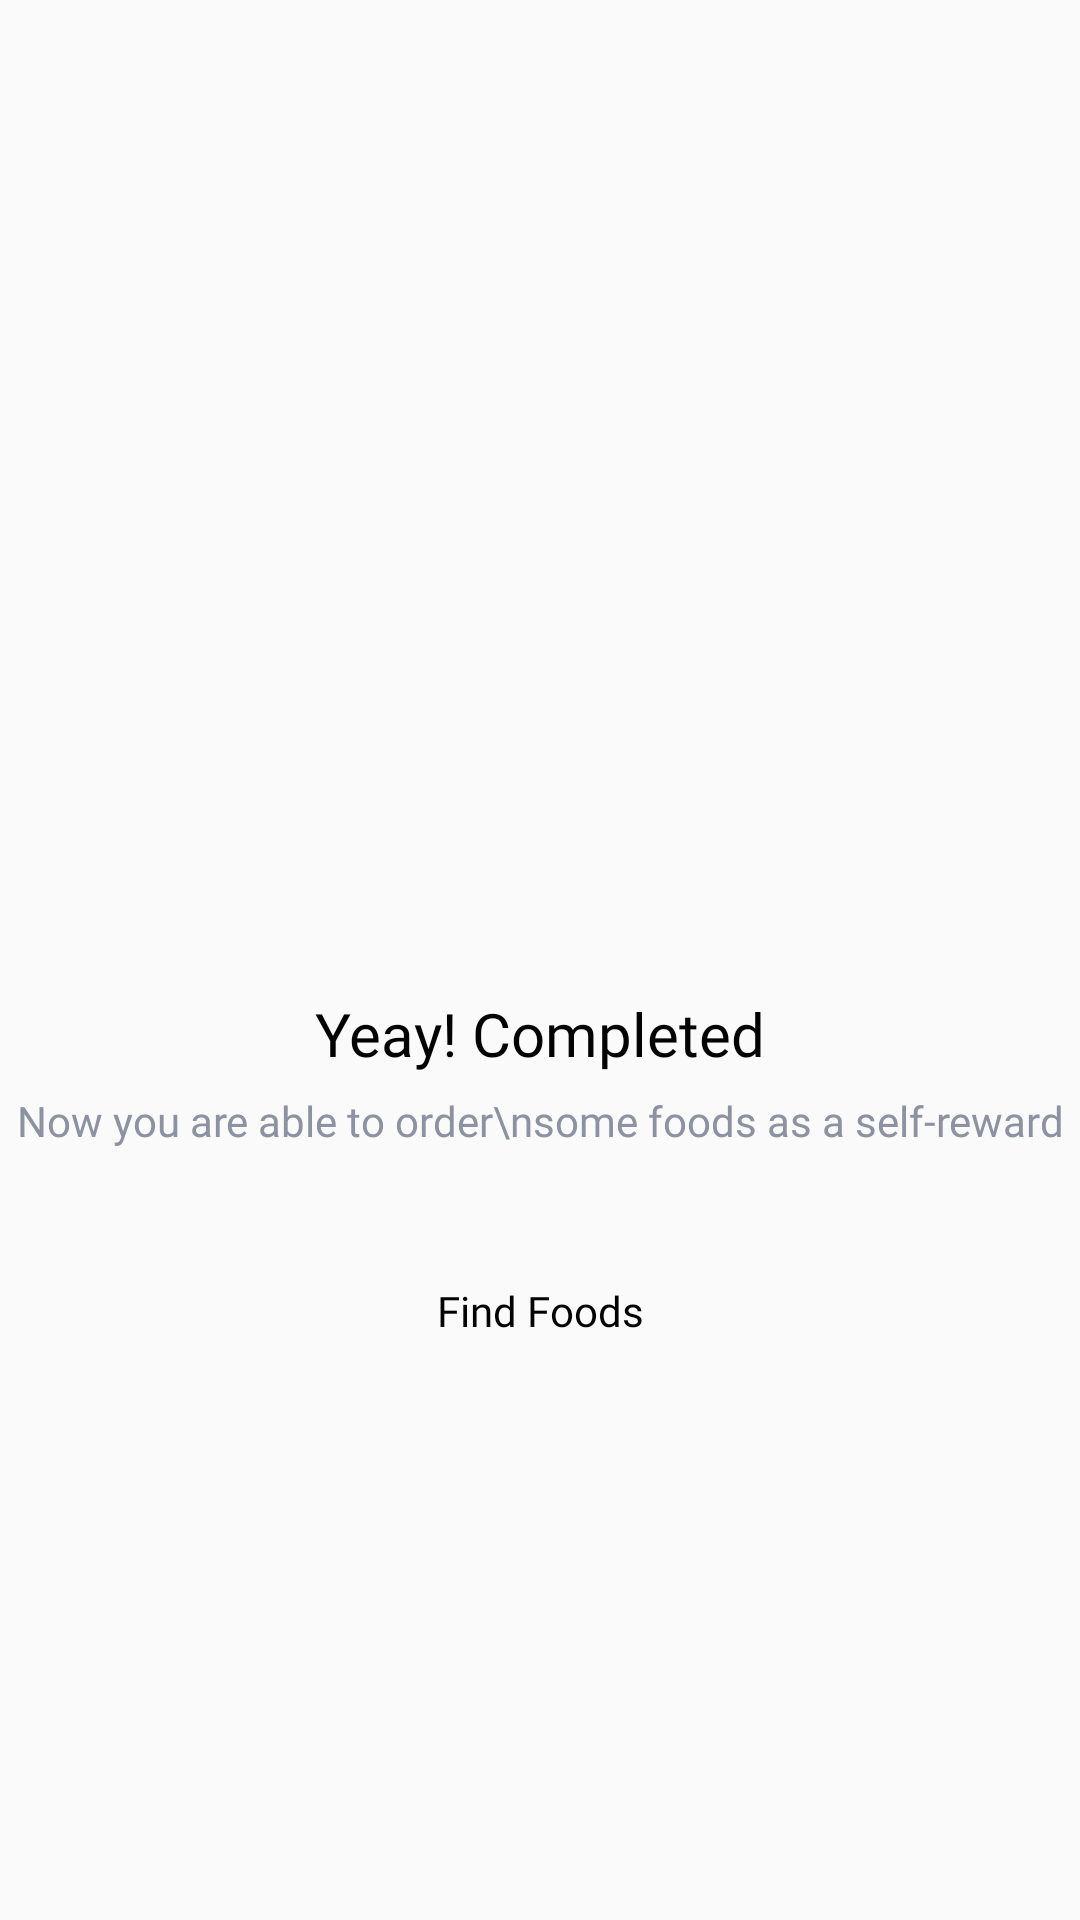

The Android layout XML behind this screen, and the referenced resources:
<!-- AndroidManifest.xml: application theme AppTheme.noActionBar -->
<!-- res/layout/fragment_signup_success.xml -->
<?xml version="1.0" encoding="utf-8"?>
<androidx.constraintlayout.widget.ConstraintLayout xmlns:android="http://schemas.android.com/apk/res/android"
    xmlns:app="http://schemas.android.com/apk/res-auto"
    xmlns:tools="http://schemas.android.com/tools"
    android:layout_width="match_parent"
    android:layout_height="match_parent"
    tools:context=".ui.auth.signup.SignupSuccessFragment">

    <Button
        android:id="@+id/btn_find"
        style="@style/Button.Primary"
        android:layout_width="200dp"
        android:layout_height="wrap_content"
        android:layout_marginTop="30dp"
        android:text="Find Foods"
        android:textAllCaps="false"
        app:layout_constraintEnd_toEndOf="parent"
        app:layout_constraintStart_toStartOf="parent"
        app:layout_constraintTop_toBottomOf="@+id/tv_subtitle" />

    <ImageView
        android:id="@+id/iv_logo"
        android:layout_width="200dp"
        android:layout_height="201dp"
        android:layout_marginTop="100dp"
        android:src="@drawable/ic_signup_success"
        app:layout_constraintEnd_toEndOf="parent"
        app:layout_constraintStart_toStartOf="parent"
        app:layout_constraintTop_toTopOf="parent" />

    <TextView
        android:id="@+id/tv_subtitle"
        style="@style/EditText.PoppinsNormal14sp8D92A3"
        android:layout_width="wrap_content"
        android:layout_height="wrap_content"
        android:layout_marginTop="6dp"
        android:text="Now you are able to order\nsome foods as a self-reward"
        android:textAlignment="center"
        app:layout_constraintEnd_toEndOf="parent"
        app:layout_constraintStart_toStartOf="parent"
        app:layout_constraintTop_toBottomOf="@+id/tv_title" />

    <TextView
        android:id="@+id/tv_title"
        style="@style/TextView.PoppinsNormal20sp020202"
        android:layout_width="wrap_content"
        android:layout_height="wrap_content"
        android:layout_marginTop="30dp"
        android:text="Yeay! Completed"
        app:layout_constraintEnd_toEndOf="parent"
        app:layout_constraintStart_toStartOf="parent"
        app:layout_constraintTop_toBottomOf="@+id/iv_logo" />

    <androidx.constraintlayout.widget.Group
        android:id="@+id/group2"
        android:layout_width="wrap_content"
        android:layout_height="wrap_content"
        app:constraint_referenced_ids="iv_logo,btn_find,tv_subtitle,tv_title"
        app:layout_constraintBottom_toBottomOf="parent"
        app:layout_constraintEnd_toEndOf="parent"
        app:layout_constraintStart_toStartOf="parent"
        app:layout_constraintTop_toTopOf="parent" />
</androidx.constraintlayout.widget.ConstraintLayout>
<!-- resources referenced by this layout -->
<resources>
  <style name="Button.Primary">
          <item name="android:fontFamily">@font/poppins</item>
          <item name="android:textColor">#020202</item>
          <item name="android:textSize">14sp</item>
          <item name="android:background">@drawable/shape_rectangle_8_ffc700</item>
      </style>
  <style name="EditText.PoppinsNormal14sp8D92A3">
          <item name="android:fontFamily">@font/poppins</item>
          <item name="android:textColor">#8D92A3</item>
          <item name="android:textSize">14sp</item>
      </style>
  <style name="TextView.PoppinsNormal20sp020202">
          <item name="android:fontFamily">@font/poppins</item>
          <item name="android:textColor">#020202</item>
          <item name="android:textSize">20sp</item>
      </style>
  <style name="AppTheme.noActionBar" parent="Theme.AppCompat.Light.NoActionBar" />
</resources>
